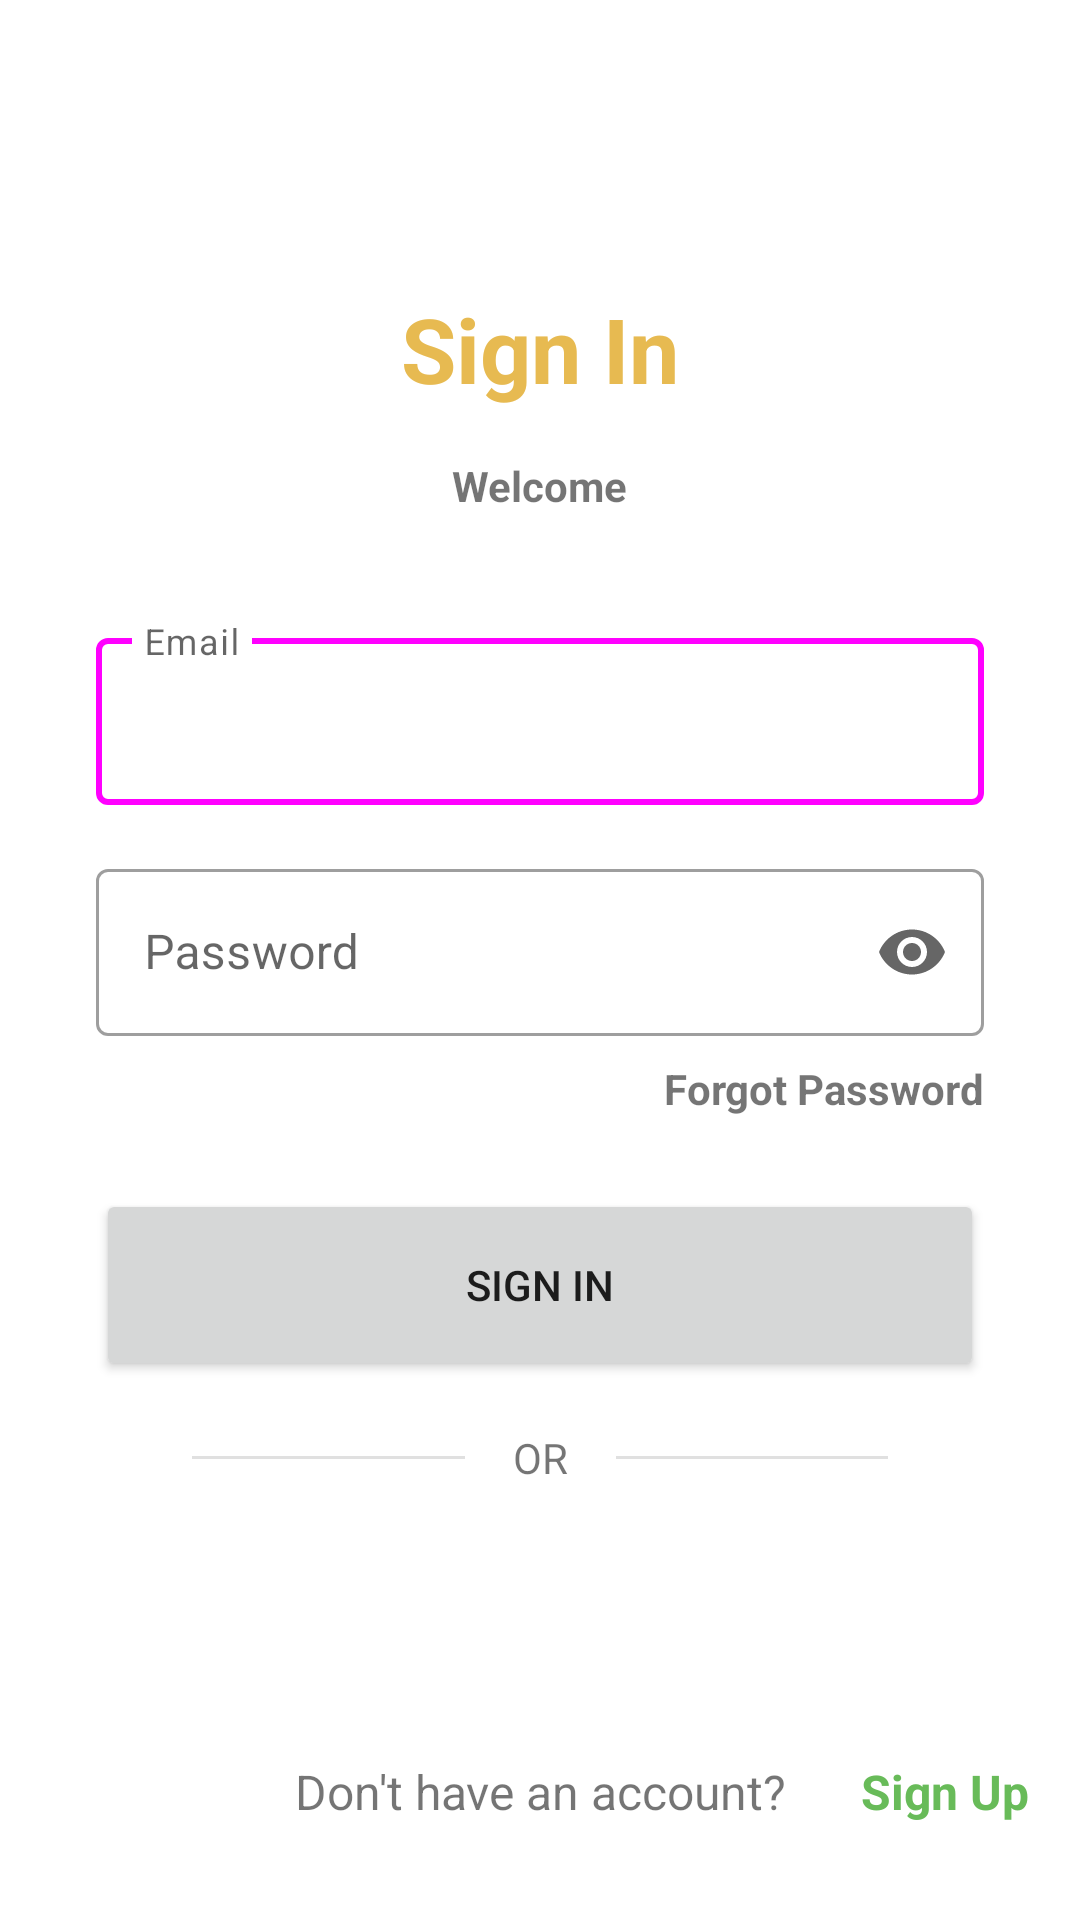

Here is an Android app screen rendered from its layout file. Give the layout XML and the strings, colors and styles it references.
<!-- AndroidManifest.xml: application theme Theme.Bazaar -->
<!-- res/layout/activity_sign_in.xml -->
<?xml version="1.0" encoding="utf-8"?>
<androidx.constraintlayout.widget.ConstraintLayout xmlns:android="http://schemas.android.com/apk/res/android"
    xmlns:app="http://schemas.android.com/apk/res-auto"
    xmlns:tools="http://schemas.android.com/tools"
    android:layout_width="match_parent"
    android:layout_height="match_parent"
    tools:context=".SignInActivity">

    <TextView
        android:id="@+id/SIA_TV_heading"
        android:layout_width="wrap_content"
        android:layout_height="wrap_content"
        android:layout_marginTop="96dp"
        android:fontFamily="sans-serif"
        android:text="@string/sia_heading"
        android:textColor="@color/theme_yellow"
        android:textSize="30sp"
        android:textStyle="bold"
        app:layout_constraintEnd_toEndOf="parent"
        app:layout_constraintStart_toStartOf="parent"
        app:layout_constraintTop_toTopOf="parent" />

    <TextView
        android:id="@+id/SIA_TV_subHeading"
        android:layout_width="wrap_content"
        android:layout_height="wrap_content"
        android:layout_marginTop="16dp"
        android:text="@string/sia_sub_heading"
        android:textStyle="bold"
        app:layout_constraintEnd_toEndOf="parent"
        app:layout_constraintStart_toStartOf="parent"
        app:layout_constraintTop_toBottomOf="@+id/SIA_TV_heading" />

    <com.google.android.material.textfield.TextInputLayout
        android:id="@+id/SIA_TIL_email"
        style="@style/Widget.MaterialComponents.TextInputLayout.OutlinedBox"
        android:layout_width="match_parent"
        android:layout_height="wrap_content"
        android:layout_marginStart="32dp"
        android:layout_marginTop="36dp"
        android:layout_marginEnd="32dp"
        android:hint="@string/sia_hint_email"
        app:layout_constraintEnd_toEndOf="parent"
        app:layout_constraintStart_toStartOf="parent"
        app:layout_constraintTop_toBottomOf="@+id/SIA_TV_subHeading">

        <com.google.android.material.textfield.TextInputEditText
            android:id="@+id/SIA_TIET_email"
            android:layout_width="match_parent"
            android:layout_height="wrap_content"
            android:inputType="textEmailAddress"
            android:maxLines="1" />

        <requestFocus />

    </com.google.android.material.textfield.TextInputLayout>

    <com.google.android.material.textfield.TextInputLayout
        android:id="@+id/SIA_TIL_password"
        style="@style/Widget.MaterialComponents.TextInputLayout.OutlinedBox"
        android:layout_width="match_parent"
        android:layout_height="wrap_content"
        android:layout_marginStart="32dp"
        android:layout_marginTop="16dp"
        android:layout_marginEnd="32dp"
        android:hint="@string/sia_hint_password"
        app:endIconMode="password_toggle"
        app:layout_constraintEnd_toEndOf="parent"
        app:layout_constraintStart_toStartOf="parent"
        app:layout_constraintTop_toBottomOf="@+id/SIA_TIL_email">

        <com.google.android.material.textfield.TextInputEditText
            android:id="@+id/SIA_TIET_password"
            android:layout_width="match_parent"
            android:layout_height="wrap_content"
            android:inputType="textPassword"
            android:maxLines="1" />

    </com.google.android.material.textfield.TextInputLayout>

    <TextView
        android:id="@+id/SIA_TV_forgotPassword"
        android:layout_width="wrap_content"
        android:layout_height="wrap_content"
        android:layout_marginTop="8dp"
        android:layout_marginEnd="32dp"
        android:text="@string/sia_forgot_password"
        android:textStyle="bold"
        app:layout_constraintEnd_toEndOf="parent"
        app:layout_constraintTop_toBottomOf="@+id/SIA_TIL_password" />

    <Button
        android:id="@+id/SIA_BTN_signIn"
        android:layout_width="0dp"
        android:layout_height="64dp"
        android:layout_marginStart="32dp"
        android:layout_marginTop="24dp"
        android:layout_marginEnd="32dp"
        android:text="@string/sia_btn_sign_in"
        app:icon="@drawable/ic_baseline_key_24"
        app:iconGravity="end"
        app:layout_constraintEnd_toEndOf="parent"
        app:layout_constraintStart_toStartOf="parent"
        app:layout_constraintTop_toBottomOf="@+id/SIA_TV_forgotPassword"
        app:shapeAppearanceOverlay="@style/pill" />


    <TextView
        android:id="@+id/SIA_TV_or"
        android:layout_width="wrap_content"
        android:layout_height="0dp"
        android:layout_centerHorizontal="true"
        android:layout_centerVertical="true"
        android:layout_marginTop="16dp"
        android:text="@string/sia_or"
        app:layout_constraintEnd_toEndOf="parent"
        app:layout_constraintStart_toStartOf="parent"
        app:layout_constraintTop_toBottomOf="@+id/SIA_BTN_signIn" />

    <View
        android:layout_width="0dp"
        android:layout_height="1dp"
        android:layout_marginStart="64dp"
        android:layout_marginTop="16dp"
        android:layout_marginEnd="16dp"
        android:background="?android:attr/listDivider"
        app:layout_constraintBottom_toBottomOf="@+id/SIA_TV_or"
        app:layout_constraintEnd_toStartOf="@+id/SIA_TV_or"
        app:layout_constraintStart_toStartOf="parent"
        app:layout_constraintTop_toBottomOf="@+id/SIA_BTN_signIn" />

    <View
        android:layout_width="0dp"
        android:layout_height="1dp"
        android:layout_marginStart="16dp"
        android:layout_marginTop="16dp"
        android:layout_marginEnd="64dp"
        android:background="?android:attr/listDivider"
        app:layout_constraintBottom_toBottomOf="@+id/SIA_TV_or"
        app:layout_constraintEnd_toEndOf="parent"
        app:layout_constraintStart_toEndOf="@+id/SIA_TV_or"
        app:layout_constraintTop_toBottomOf="@+id/SIA_BTN_signIn" />

    <ImageButton
        android:id="@+id/SIA_IBTN_google"
        android:layout_width="wrap_content"
        android:layout_height="wrap_content"
        android:adjustViewBounds="true"
        android:backgroundTint="@android:color/transparent"
        android:scaleX="0.4"
        android:scaleY="0.4"
        app:layout_constraintEnd_toEndOf="parent"
        app:layout_constraintStart_toStartOf="parent"
        app:layout_constraintTop_toBottomOf="@+id/SIA_TV_or"
        app:srcCompat="@drawable/ic_google_color" />

    <TextView
        android:id="@+id/SIA_TV_footnote"
        android:layout_width="wrap_content"
        android:layout_height="0dp"
        android:layout_marginBottom="32dp"
        android:gravity="center_vertical"
        android:text="@string/sia_footnote"
        android:textSize="16sp"
        app:layout_constraintBottom_toBottomOf="parent"
        app:layout_constraintEnd_toEndOf="parent"
        app:layout_constraintStart_toStartOf="parent" />

    <TextView
        android:id="@+id/SIA_TV_signUp"
        android:layout_width="wrap_content"
        android:layout_height="wrap_content"
        android:layout_marginStart="8dp"
        android:layout_marginBottom="32dp"
        android:text="@string/sia_sign_up"
        android:textColor="@color/theme_green"
        android:textSize="16sp"
        android:textStyle="bold"
        app:layout_constraintBottom_toBottomOf="parent"
        app:layout_constraintEnd_toEndOf="parent"
        app:layout_constraintStart_toEndOf="@+id/SIA_TV_footnote" />

</androidx.constraintlayout.widget.ConstraintLayout>
<!-- resources referenced by this layout -->
<resources>
  <color name="theme_green">#FF68BB59</color>
  <color name="theme_yellow">#FFE7BA51</color>
  <string name="sia_btn_sign_in">Sign In</string>
  <string name="sia_footnote">Don\'t have an account?</string>
  <string name="sia_forgot_password">Forgot Password</string>
  <string name="sia_heading">Sign In</string>
  <string name="sia_hint_email">Email</string>
  <string name="sia_hint_password">Password</string>
  <string name="sia_or">OR</string>
  <string name="sia_sign_up">Sign Up</string>
  <string name="sia_sub_heading">Welcome</string>
  <style name="pill">
          <item name="cornerSizeTopLeft">100%</item>
          <item name="cornerSizeTopRight">100%</item>
          <item name="cornerSizeBottomRight">100%</item>
          <item name="cornerSizeBottomLeft">100%</item>
      </style>
  <style name="Theme.Bazaar" parent="Theme.MaterialComponents.Light.NoActionBar">
          
          <item name="colorPrimary">@color/tl_orange</item>
          <item name="colorPrimaryVariant">@color/tl_blue</item>
          <item name="colorOnPrimary">@color/white</item>
          
          <item name="colorSecondary">@color/tl_pink</item>
          <item name="colorSecondaryVariant">@color/tl_yellow</item>
          <item name="colorOnSecondary">@color/black</item>
          
          <item name="android:statusBarColor">@color/dark_gray</item>
          
      </style>
  <color name="white">#FFFFFFFF</color>
  <color name="black">#FF000000</color>
  <color name="dark_gray">#181818</color>
</resources>
